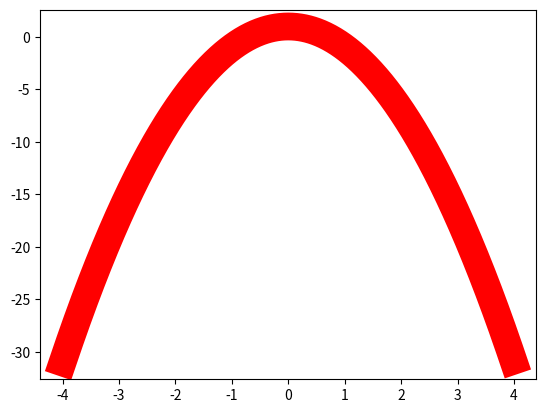

This figure's Python source:
############################################################
#
#    polynomials
#
############################################################

# pylab is a combination of numpy and matplotlib.pyplot
import pylab as p

""" calculate polynomial: y = -2x^2 + 1 """

x = p.arange(-4, 4, 0.01)
y = [-2*a**2+1 for a in x]
p.plot(x,y, color='red', lw=20)
p.show()

